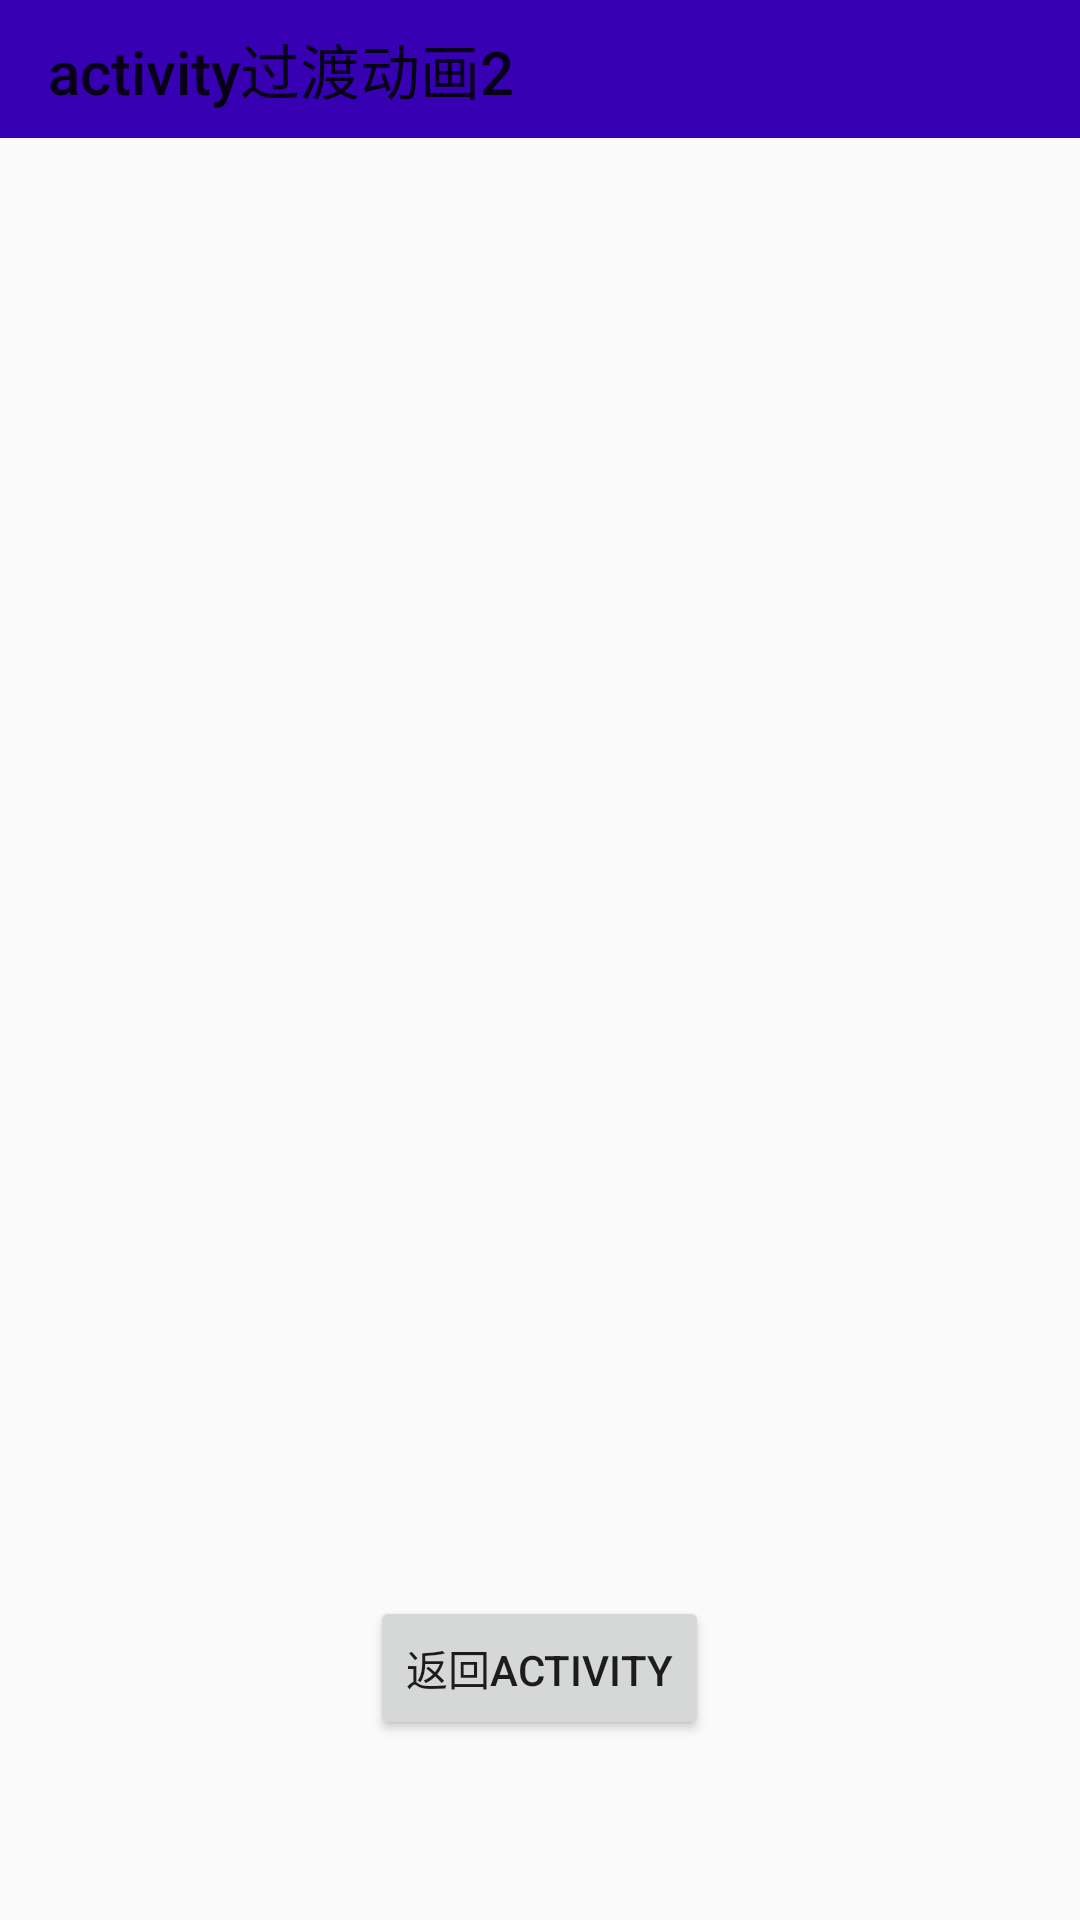

Android layout source for this screen:
<!-- AndroidManifest.xml: application theme AppTheme -->
<!-- res/layout/activity_animation2.xml -->
<?xml version="1.0" encoding="utf-8"?>
<LinearLayout xmlns:android="http://schemas.android.com/apk/res/android"
    xmlns:app="http://schemas.android.com/apk/res-auto"
    android:layout_width="match_parent"
    android:layout_height="match_parent"
    android:orientation="vertical">

    <android.support.v7.widget.Toolbar
        android:id="@+id/toolbar"
        android:layout_width="match_parent"
        android:layout_height="46dp"
        android:background="@color/colorPrimaryDark"
        app:title="activity过渡动画2" />

    <FrameLayout
        android:layout_width="match_parent"
        android:layout_height="match_parent"
        android:gravity="center"
        android:orientation="vertical">

        <ImageView
            android:id="@+id/image2"
            android:layout_width="300dp"
            android:layout_height="200dp"
            android:layout_gravity="center"
            android:src="@drawable/img1"
            android:transitionName="share_image" />

        <View
            android:layout_width="120dp"
            android:layout_height="120dp"
            android:layout_gravity="top|right"
            android:layout_marginTop="20dp"
            android:layout_marginRight="20dp"
            android:background="@drawable/circle_drawable1"
            android:transitionName="share_view" />


        <Button
            android:id="@+id/btnStartWithTransition2"
            android:layout_width="wrap_content"
            android:layout_height="wrap_content"
            android:layout_gravity="bottom|center"
            android:layout_marginBottom="60dp"
            android:text="返回Activity" />
    </FrameLayout>
</LinearLayout>
<!-- resources referenced by this layout -->
<resources>
  <style name="AppTheme" parent="Theme.AppCompat.Light.NoActionBar">
          
          <item name="colorPrimary">@color/colorPrimary</item>
          <item name="colorPrimaryDark">@color/colorPrimaryDark</item>
          <item name="colorAccent">@color/colorAccent</item>
          
          
          
          <item name="android:windowActivityTransitions">true</item>
  
          
          <item name="android:windowEnterTransition">@transition/explode</item>
          <item name="android:windowExitTransition">@transition/explode</item>
  
          
          <item name="android:windowSharedElementEnterTransition">@transition/change_image_transform
          </item>
          <item name="android:windowSharedElementExitTransition">@transition/change_image_transform
          </item>
          
          
          
      </style>
  <!-- not gathered from this repository: default colours our renderer supplied (Android Studio template values) -->
  <color name="colorPrimary">#FF6200EE</color>
  <color name="colorPrimaryDark">#FF3700B3</color>
  <color name="colorAccent">#FF03DAC5</color>
</resources>
